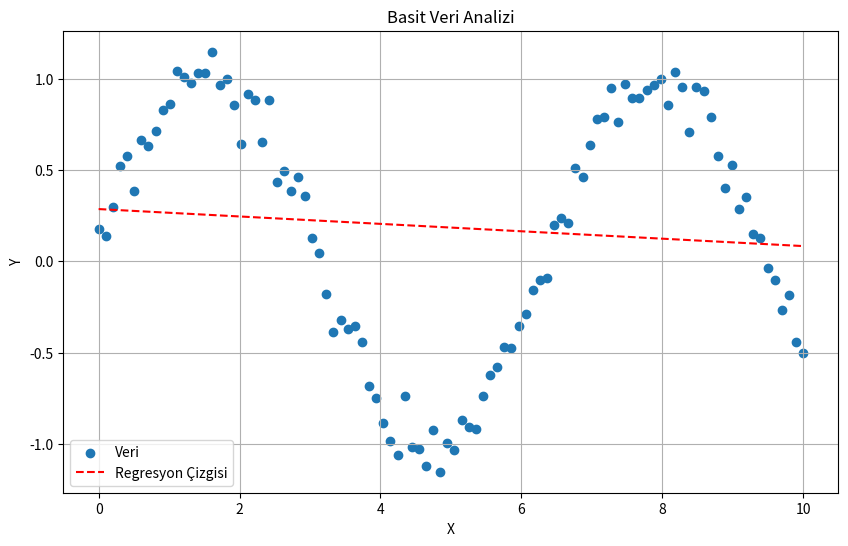

Write the Python code that produced this figure.
import numpy as np
import matplotlib.pyplot as plt
import pandas as pd

# Rastgele veri oluşturma
np.random.seed(0)
x = np.linspace(0, 10, 100)
y = np.sin(x) + np.random.normal(0, 0.1, 100)

# Veriyi Pandas DataFrame'e dönüştürme
data = pd.DataFrame({'X': x, 'Y': y})

# Veriyi görselleştirme
plt.figure(figsize=(10, 6))
plt.scatter(data['X'], data['Y'], label='Veri')
plt.xlabel('X')
plt.ylabel('Y')
plt.title('Basit Veri Analizi')
plt.legend()
plt.grid(True)

# Regresyon çizgisi ekleme
z = np.polyfit(x, y, 1)
p = np.poly1d(z)
plt.plot(x,p(x),"r--", label='Regresyon Çizgisi')

plt.legend()
plt.show()
